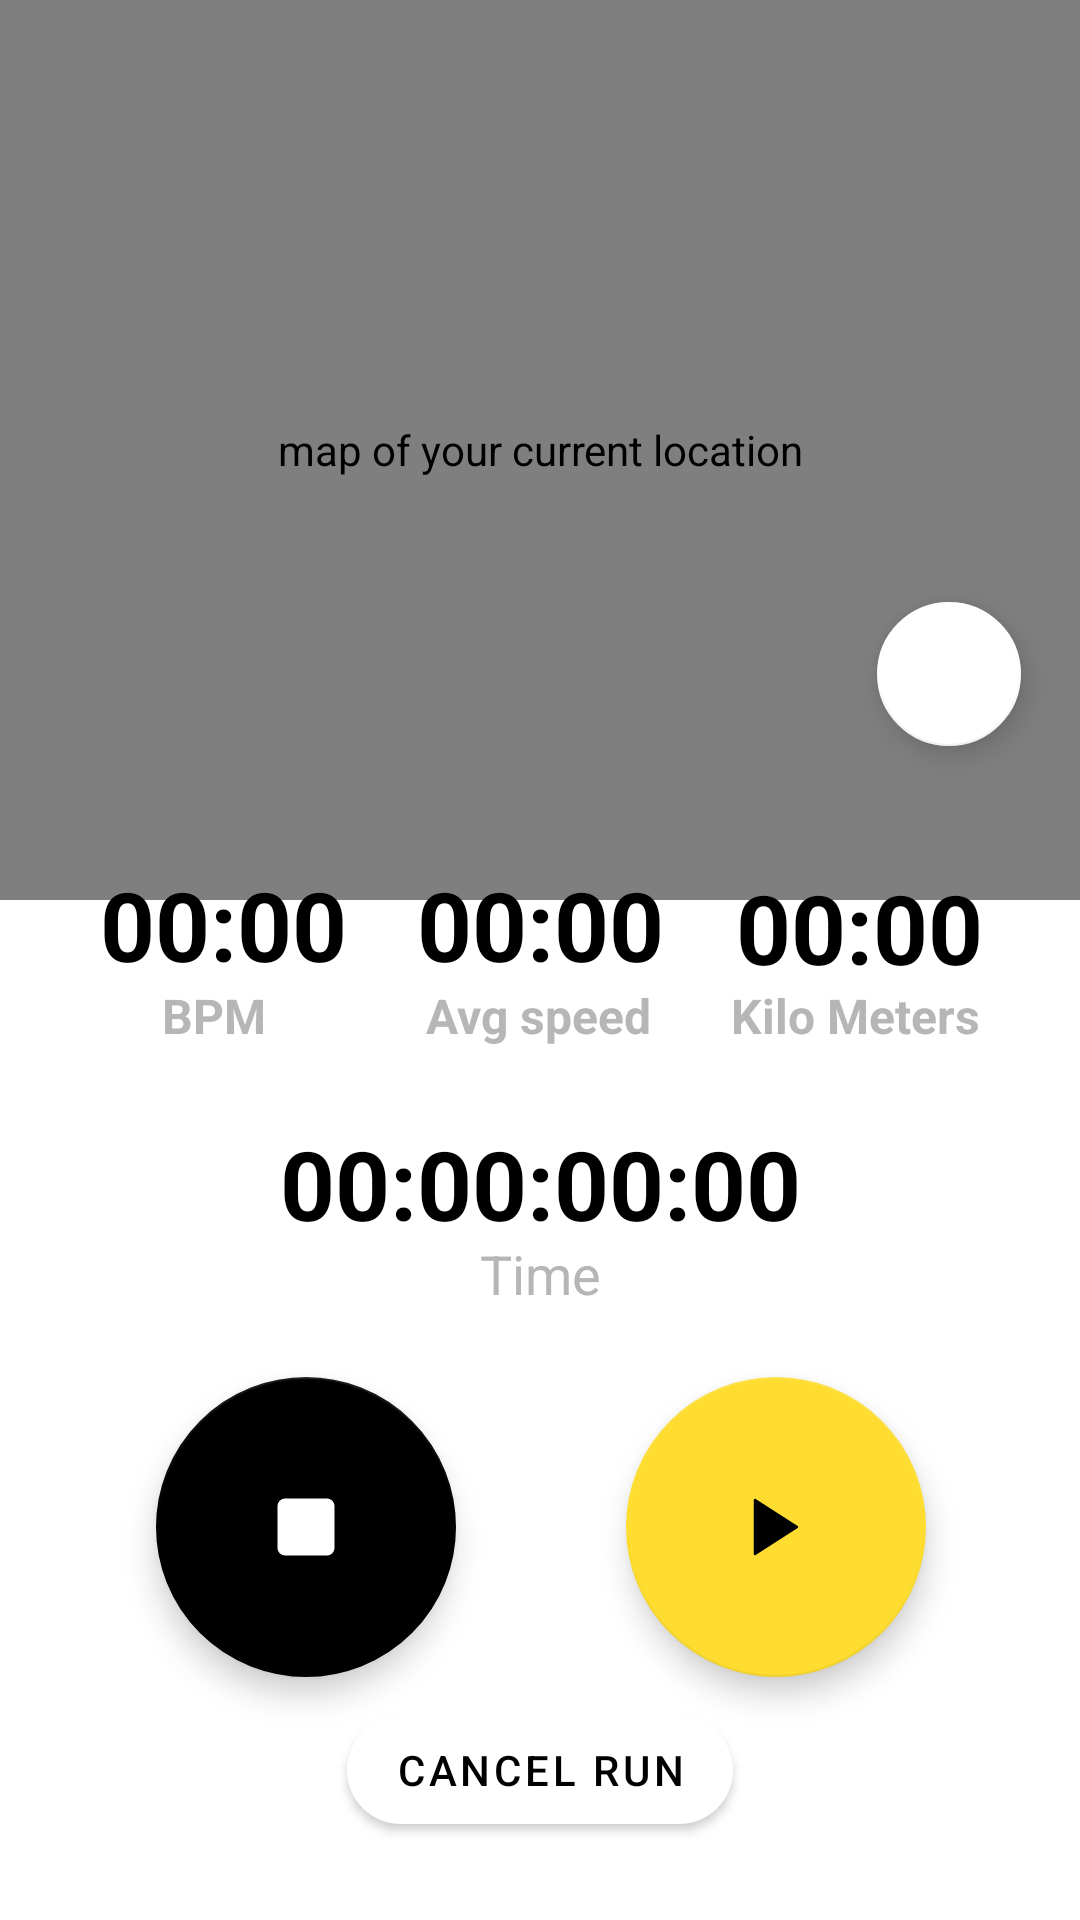

Produce the Android XML layout that renders to this screen, including the resource entries it uses.
<!-- AndroidManifest.xml: application theme Theme.NikeCore -->
<!-- res/layout/run_paused_fragment.xml -->
<?xml version="1.0" encoding="utf-8"?>
<androidx.constraintlayout.widget.ConstraintLayout xmlns:android="http://schemas.android.com/apk/res/android"
    xmlns:app="http://schemas.android.com/apk/res-auto"
    xmlns:tools="http://schemas.android.com/tools"
    android:background="@color/white"
    android:layout_width="match_parent"
    android:layout_height="match_parent"
    tools:context=".ui.runpaused.RunPausedFragment">

    <com.google.android.gms.maps.MapView
        android:id="@+id/mapViewRunPaused"
        android:layout_width="match_parent"
        android:layout_height="300dp"
        app:layout_constraintBottom_toBottomOf="parent"
        android:contentDescription="@string/map_of_your_location"
        app:layout_constraintEnd_toEndOf="parent"
        app:layout_constraintHorizontal_bias="0.0"
        app:layout_constraintStart_toStartOf="parent"
        app:layout_constraintTop_toTopOf="parent"
        app:layout_constraintVertical_bias="0.0" />

    <TextView
        android:id="@+id/bpmValuePausedTxt"
        android:layout_width="wrap_content"
        android:layout_height="wrap_content"
        android:text="@string/zero_value"
        android:textColor="@color/black"
        android:textSize="32sp"
        android:textStyle="bold"
        app:layout_constraintBottom_toBottomOf="parent"
        app:layout_constraintEnd_toEndOf="parent"
        app:layout_constraintHorizontal_bias="0.12"
        app:layout_constraintStart_toStartOf="parent"
        app:layout_constraintTop_toTopOf="parent"
        app:layout_constraintVertical_bias="0.48000002" />

    <TextView
        android:id="@+id/distanceValuePausedTxt"
        android:layout_width="wrap_content"
        android:layout_height="wrap_content"
        android:text="@string/zero_value"
        android:textColor="@color/black"
        android:textSize="32sp"
        android:textStyle="bold"
        app:layout_constraintBottom_toBottomOf="parent"
        app:layout_constraintEnd_toEndOf="parent"
        app:layout_constraintHorizontal_bias="0.884"
        app:layout_constraintStart_toStartOf="parent"
        app:layout_constraintTop_toTopOf="parent"
        app:layout_constraintVertical_bias="0.482" />

    <TextView
        android:id="@+id/speedValuePausedTxt"
        android:layout_width="wrap_content"
        android:layout_height="wrap_content"
        android:text="@string/zero_value"
        android:textColor="@color/black"
        android:textSize="32sp"
        android:textStyle="bold"
        app:layout_constraintBottom_toBottomOf="parent"
        app:layout_constraintEnd_toEndOf="parent"
        app:layout_constraintStart_toStartOf="parent"
        app:layout_constraintTop_toTopOf="parent"
        app:layout_constraintVertical_bias="0.48000002" />

    <TextView
        android:id="@+id/bpmTxt"
        android:layout_width="wrap_content"
        android:layout_height="wrap_content"
        android:text="@string/bpm"
        android:textColor="@color/grey"
        android:textSize="16sp"
        android:textStyle="bold"
        app:layout_constraintBottom_toBottomOf="parent"
        app:layout_constraintEnd_toEndOf="parent"
        app:layout_constraintHorizontal_bias="0.166"
        app:layout_constraintStart_toStartOf="parent"
        app:layout_constraintTop_toTopOf="parent"
        app:layout_constraintVertical_bias="0.53"
        tools:ignore="TextContrastCheck" />

    <TextView
        android:id="@+id/speedTxt"
        android:layout_width="wrap_content"
        android:layout_height="wrap_content"
        android:text="@string/avg_speed"
        android:textColor="@color/grey"
        android:textSize="16sp"
        android:textStyle="bold"
        app:layout_constraintBottom_toBottomOf="parent"
        app:layout_constraintEnd_toEndOf="parent"
        app:layout_constraintHorizontal_bias="0.498"
        app:layout_constraintStart_toStartOf="parent"
        app:layout_constraintTop_toTopOf="parent"
        app:layout_constraintVertical_bias="0.53"
        tools:ignore="TextContrastCheck" />

    <TextView
        android:id="@+id/distanceTxt"
        android:layout_width="wrap_content"
        android:layout_height="wrap_content"
        android:text="@string/kilo_meters"
        android:textColor="@color/grey"
        android:textSize="16sp"
        android:textStyle="bold"
        app:layout_constraintBottom_toBottomOf="parent"
        app:layout_constraintEnd_toEndOf="parent"
        app:layout_constraintHorizontal_bias="0.88"
        app:layout_constraintStart_toStartOf="parent"
        app:layout_constraintTop_toTopOf="parent"
        app:layout_constraintVertical_bias="0.53"
        tools:ignore="TextContrastCheck" />


    <TextView
        android:id="@+id/timeValuePausedTxt"
        android:layout_width="wrap_content"
        android:layout_height="wrap_content"
        android:text="@string/zero_value1"
        android:textColor="@color/black"
        android:textSize="32sp"
        android:textStyle="bold"
        app:layout_constraintBottom_toBottomOf="parent"
        app:layout_constraintEnd_toEndOf="parent"
        app:layout_constraintStart_toStartOf="parent"
        app:layout_constraintTop_toTopOf="parent"
        app:layout_constraintVertical_bias="0.625" />

    <TextView
        android:id="@+id/timeTxt"
        android:layout_width="wrap_content"
        android:layout_height="wrap_content"
        android:text="@string/time"
        android:textColor="@color/grey"
        android:textSize="18sp"
        app:layout_constraintBottom_toBottomOf="parent"
        app:layout_constraintEnd_toEndOf="parent"
        app:layout_constraintStart_toStartOf="parent"
        app:layout_constraintTop_toTopOf="parent"
        app:layout_constraintVertical_bias="0.66999996"
        tools:ignore="TextContrastCheck" />

    <com.google.android.material.floatingactionbutton.FloatingActionButton
        android:id="@+id/resumeRunBtn"
        android:layout_width="100dp"
        android:layout_height="100dp"
        android:clickable="true"
        android:contentDescription="@string/resume_run"
        android:focusable="true"
        android:src="@drawable/ic_resumerun_icon"
        app:backgroundTint="@color/yellow"
        app:fabCustomSize="100dp"
        app:layout_constraintBottom_toBottomOf="parent"
        app:layout_constraintEnd_toEndOf="parent"
        app:layout_constraintHorizontal_bias="0.803"
        app:layout_constraintStart_toStartOf="parent"
        app:layout_constraintTop_toTopOf="parent"
        app:layout_constraintVertical_bias="0.85"
        app:rippleColor="@color/grey"
        app:tint="@color/black" />

    <com.google.android.material.floatingactionbutton.FloatingActionButton
        android:id="@+id/finishRunBtn"
        android:layout_width="100dp"
        android:layout_height="100dp"
        android:clickable="true"
        android:contentDescription="@string/stop_run"
        android:focusable="true"
        android:src="@drawable/ic_stoprun_icon"
        app:backgroundTint="@color/black"
        app:fabCustomSize="100dp"
        app:layout_constraintBottom_toBottomOf="parent"
        app:layout_constraintEnd_toEndOf="parent"
        app:layout_constraintHorizontal_bias="0.2"
        app:layout_constraintStart_toStartOf="parent"
        app:layout_constraintTop_toTopOf="parent"
        app:layout_constraintVertical_bias="0.85"
        app:rippleColor="@color/grey"
        app:tint="@color/white" />

    <com.google.android.material.button.MaterialButton
        android:id="@+id/stopRunBtn"
        android:layout_width="wrap_content"
        android:layout_height="wrap_content"
        android:text="@string/cancel_run"
        android:textColor="@color/black"
        android:textSize="14sp"
        app:backgroundTint="@color/white"
        app:cornerRadius="20dp"
        app:layout_constraintBottom_toBottomOf="parent"
        app:layout_constraintEnd_toEndOf="parent"
        app:layout_constraintStart_toStartOf="parent"
        app:layout_constraintTop_toTopOf="parent"
        app:layout_constraintVertical_bias="0.956"
        app:rippleColor="@color/grey" />

    <com.google.android.material.floatingactionbutton.FloatingActionButton
        android:id="@+id/arCameraBtn"
        android:layout_width="48dp"
        android:layout_height="48dp"
        android:layout_marginStart="50dp"
        android:clickable="true"
        android:contentDescription="@string/stop_run"
        android:focusable="true"
        android:src="@drawable/ic_camera"
        app:backgroundTint="@color/white"
        app:fabCustomSize="48dp"
        app:layout_constraintBottom_toBottomOf="parent"
        app:layout_constraintEnd_toEndOf="parent"
        app:layout_constraintHorizontal_bias="0.925"
        app:layout_constraintStart_toStartOf="parent"
        app:layout_constraintTop_toTopOf="parent"
        app:layout_constraintVertical_bias="0.339"
        app:rippleColor="@color/grey"
        app:tint="@color/black" />

</androidx.constraintlayout.widget.ConstraintLayout>
<!-- resources referenced by this layout -->
<resources>
  <color name="black">#FF000000</color>
  <color name="grey">#B6B6B6</color>
  <color name="white">#FFFFFFFF</color>
  <color name="yellow">#FEDD30</color>
  <!-- drawable ic_resumerun_icon (drawable) -->
  <vector xmlns:android="http://schemas.android.com/apk/res/android"
      android:width="30dp"
      android:height="30dp"
      android:viewportWidth="30"
      android:viewportHeight="30">
    <path
        android:strokeWidth="1"
        android:pathData="M6.25,3.75L23.75,15L6.25,26.25V3.75Z"
        android:strokeLineJoin="round"
        android:fillColor="#000000"
        android:strokeColor="#000000"
        android:strokeLineCap="round"/>
  </vector>
  <!-- drawable ic_stoprun_icon (drawable) -->
  <vector xmlns:android="http://schemas.android.com/apk/res/android"
      android:width="24dp"
      android:height="24dp"
      android:viewportWidth="24"
      android:viewportHeight="24">
    <path
        android:strokeWidth="1"
        android:pathData="M19,3H5C3.8954,3 3,3.8954 3,5V19C3,20.1046 3.8954,21 5,21H19C20.1046,21 21,20.1046 21,19V5C21,3.8954 20.1046,3 19,3Z"
        android:strokeLineJoin="round"
        android:fillColor="#ffffff"
        android:strokeColor="#ffffff"
        android:strokeLineCap="round"/>
  </vector>
  <string name="avg_speed">Avg speed</string>
  <string name="bpm">BPM</string>
  <string name="cancel_run">Cancel Run</string>
  <string name="kilo_meters">Kilo Meters</string>
  <string name="map_of_your_location">map of your current location</string>
  <string name="resume_run">resume run</string>
  <string name="stop_run">stop_run</string>
  <string name="time">Time</string>
  <string name="zero_value">00:00</string>
  <string name="zero_value1">00:00:00:00</string>
  <style name="Theme.NikeCore" parent="Theme.MaterialComponents.DayNight.DarkActionBar">
          
          <item name="colorPrimary">@color/black</item>
          <item name="colorPrimaryVariant">@color/grey</item>
          <item name="colorOnPrimary">@color/white</item>
          
          <item name="colorSecondary">@color/yellow</item>
          <item name="colorSecondaryVariant">@color/dark_yellow</item>
          <item name="colorOnSecondary">@color/black</item>
          
          <item name="android:statusBarColor" tools:targetApi="l">?attr/colorPrimary</item>
          
  
      </style>
  <color name="dark_yellow">#B1941C</color>
</resources>
